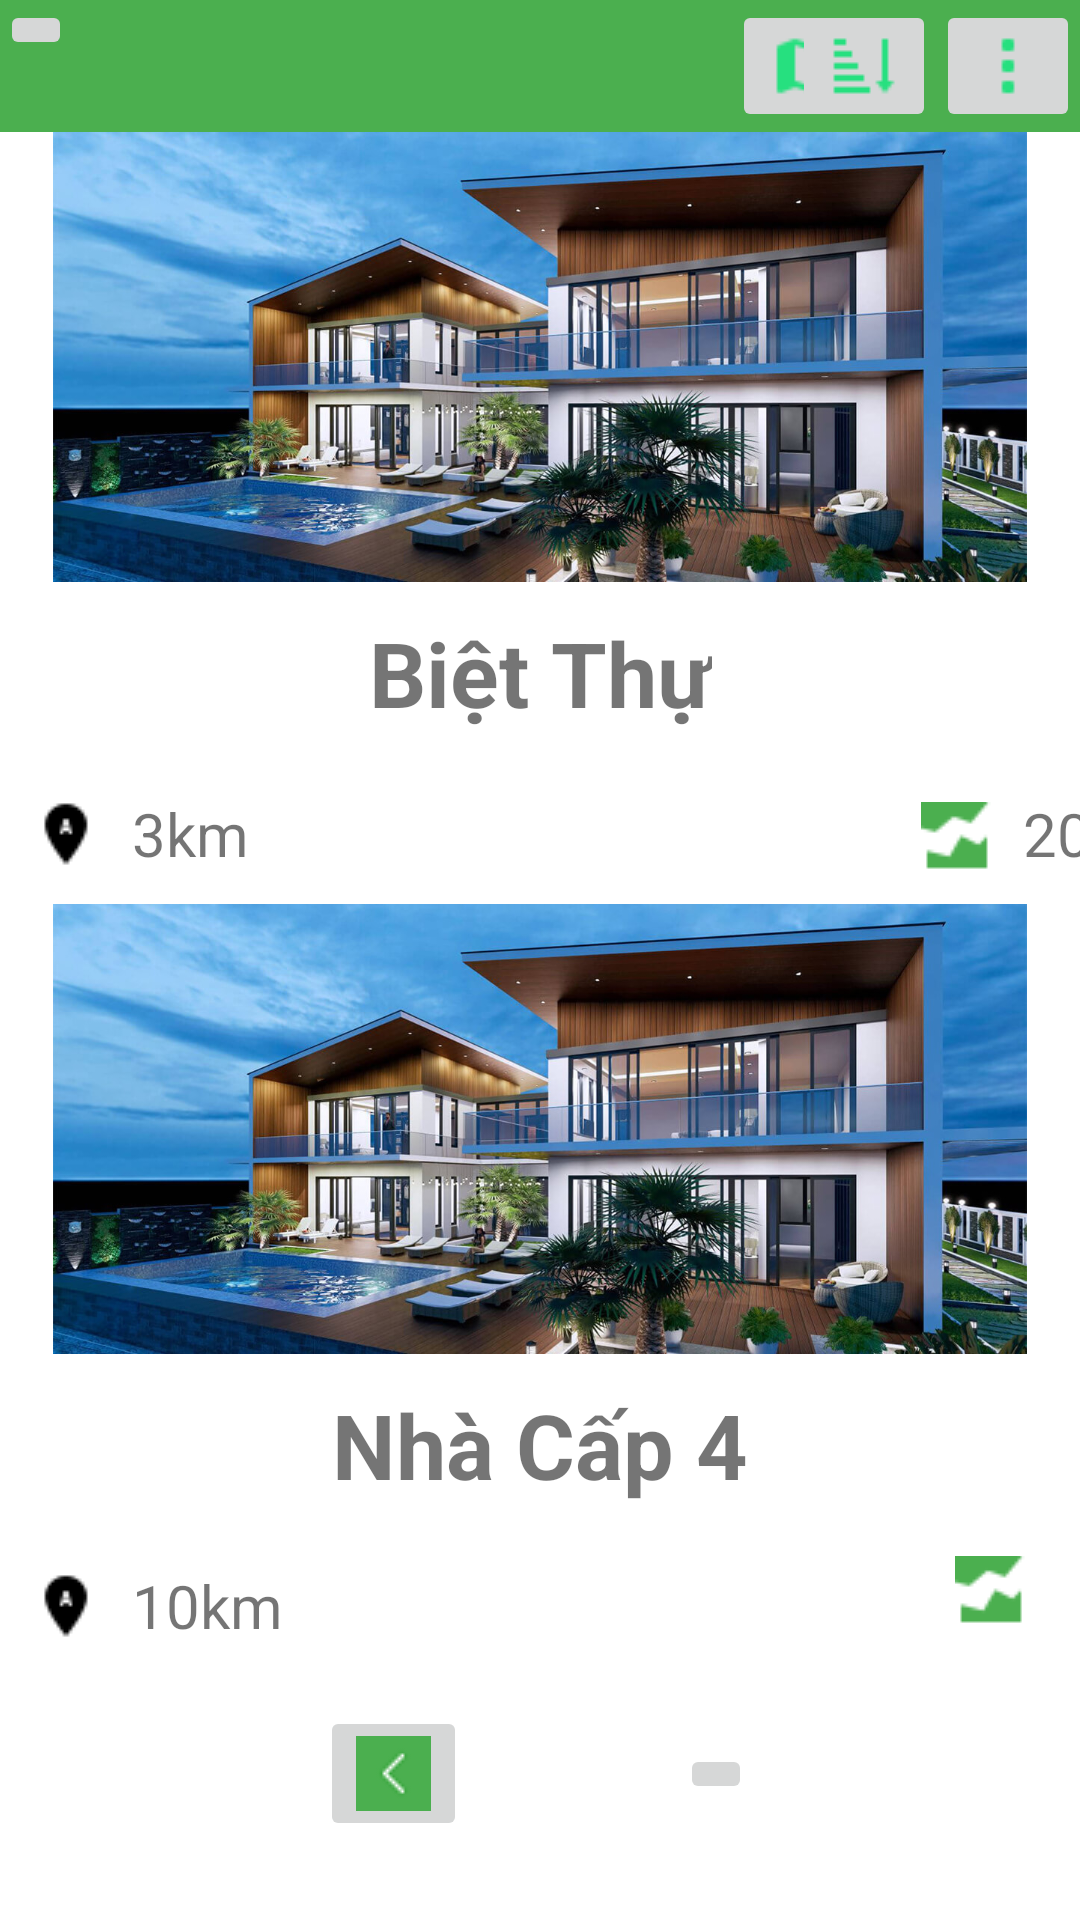

Produce the Android XML layout that renders to this screen, including the resource entries it uses.
<!-- AndroidManifest.xml: application theme Theme.Retp -->
<!-- res/layout/activity_home.xml -->
<?xml version="1.0" encoding="utf-8"?>
<LinearLayout xmlns:android="http://schemas.android.com/apk/res/android"
    xmlns:app="http://schemas.android.com/apk/res-auto"
    xmlns:tools="http://schemas.android.com/tools"
    android:layout_width="match_parent"
    android:layout_height="wrap_content"
    android:orientation="vertical"
    tools:context=".activity_home">
    <androidx.constraintlayout.widget.ConstraintLayout
        android:layout_width="match_parent"
        android:layout_height="wrap_content"
        android:background="#4baf4f">

        <ImageButton
            android:id="@+id/img_btn_menu"
            android:layout_width="wrap_content"
            android:layout_height="wrap_content"
            app:layout_constraintStart_toStartOf="parent"
            app:layout_constraintTop_toTopOf="parent"
            app:srcCompat="@drawable/menu" />

        <ImageButton
            android:id="@+id/img_btn_map"
            android:layout_width="wrap_content"
            android:layout_height="wrap_content"
            android:layout_marginStart="220dp"
            android:layout_marginLeft="220dp"
            app:layout_constraintStart_toEndOf="@+id/img_btn_menu"
            app:layout_constraintTop_toTopOf="parent"
            app:srcCompat="@drawable/map" />

        <ImageButton
            android:id="@+id/img_btn_sort"
            android:layout_width="wrap_content"
            android:layout_height="wrap_content"
            android:layout_marginStart="4dp"
            android:layout_marginLeft="4dp"
            app:layout_constraintEnd_toStartOf="@+id/img_btn_menu2"
            app:layout_constraintHorizontal_bias="1.0"
            app:layout_constraintStart_toEndOf="@+id/img_btn_map"
            app:layout_constraintTop_toTopOf="parent"
            app:srcCompat="@drawable/sort" />

        <ImageButton
            android:id="@+id/img_btn_menu2"
            android:layout_width="wrap_content"
            android:layout_height="wrap_content"
            app:layout_constraintBottom_toBottomOf="parent"
            app:layout_constraintEnd_toEndOf="parent"
            app:layout_constraintTop_toTopOf="parent"
            app:srcCompat="@drawable/menu2" />
    </androidx.constraintlayout.widget.ConstraintLayout>

    <TableLayout
        android:layout_width="match_parent"
        android:layout_height="wrap_content">

        <TableRow
            android:layout_width="match_parent"
            android:layout_height="wrap_content">

            <ImageView
                android:id="@+id/img_anhnha"
                android:layout_width="wrap_content"
                android:layout_height="150dp"
                app:srcCompat="@drawable/nha1" />
        </TableRow>

    </TableLayout>

    <androidx.constraintlayout.widget.ConstraintLayout
        android:layout_width="match_parent"
        android:layout_height="wrap_content">

        <TextView
            android:id="@+id/txt_thongbao"
            android:layout_width="wrap_content"
            android:layout_height="wrap_content"
            android:layout_margin="10dp"
            android:text="Biệt Thự"
            android:textSize="30sp"
            android:textStyle="bold"
            app:layout_constraintBottom_toBottomOf="parent"
            app:layout_constraintEnd_toEndOf="parent"
            app:layout_constraintStart_toStartOf="parent"
            app:layout_constraintTop_toTopOf="parent" />

    </androidx.constraintlayout.widget.ConstraintLayout>

    <androidx.constraintlayout.widget.ConstraintLayout
        android:layout_width="match_parent"
        android:layout_height="wrap_content">

        <ImageView
            android:id="@+id/imageView11"
            android:layout_width="wrap_content"
            android:layout_height="wrap_content"
            android:layout_margin="10dp"
            app:layout_constraintBottom_toBottomOf="parent"
            app:layout_constraintStart_toStartOf="parent"
            app:layout_constraintTop_toTopOf="parent"
            app:srcCompat="@drawable/diadiem" />

        <TextView
            android:id="@+id/txt_khoangcach"
            android:layout_width="wrap_content"
            android:layout_height="wrap_content"
            android:layout_margin="10sp"
            android:layout_marginStart="10dp"
            android:layout_marginLeft="10dp"
            android:text="3km"

            android:textSize="20sp"
            app:layout_constraintBottom_toBottomOf="parent"
            app:layout_constraintStart_toEndOf="@+id/imageView11"
            app:layout_constraintTop_toTopOf="parent" />

        <ImageView
            android:id="@+id/imageView12"
            android:layout_width="wrap_content"
            android:layout_height="wrap_content"
            android:layout_marginStart="224dp"
            android:layout_marginLeft="224dp"
            app:layout_constraintBottom_toBottomOf="parent"
            app:layout_constraintStart_toEndOf="@+id/txt_khoangcach"
            app:layout_constraintTop_toTopOf="parent"
            app:layout_constraintVertical_bias="0.565"
            app:srcCompat="@drawable/dientich" />

        <TextView
            android:id="@+id/txt_dientich"
            android:layout_width="wrap_content"
            android:layout_height="wrap_content"
            android:layout_marginStart="10dp"
            android:layout_marginLeft="10dp"
            android:text="20m2"
            android:textSize="20sp"
            app:layout_constraintBottom_toBottomOf="parent"
            app:layout_constraintEnd_toEndOf="parent"
            app:layout_constraintHorizontal_bias="0.0"
            app:layout_constraintStart_toEndOf="@+id/imageView12"
            app:layout_constraintTop_toTopOf="parent" />

    </androidx.constraintlayout.widget.ConstraintLayout>

    <androidx.constraintlayout.widget.ConstraintLayout
        android:layout_width="match_parent"
        android:layout_height="wrap_content" />

    <TableLayout
        android:layout_width="match_parent"
        android:layout_height="wrap_content">

        <TableRow
            android:layout_width="match_parent"
            android:layout_height="wrap_content">

            <ImageView
                android:id="@+id/img_anhnha1"
                android:layout_width="wrap_content"
                android:layout_height="150dp"
                app:srcCompat="@drawable/nha1" />
        </TableRow>
    </TableLayout>

    <androidx.constraintlayout.widget.ConstraintLayout
        android:layout_width="match_parent"
        android:layout_height="wrap_content">

        <TextView
            android:id="@+id/txt_thongbao1"
            android:layout_width="wrap_content"
            android:layout_height="wrap_content"
            android:layout_margin="10dp"
            android:text="Nhà Cấp 4"
            android:textSize="30sp"
            android:textStyle="bold"
            app:layout_constraintBottom_toBottomOf="parent"
            app:layout_constraintEnd_toEndOf="parent"
            app:layout_constraintStart_toStartOf="parent"
            app:layout_constraintTop_toTopOf="parent" />
    </androidx.constraintlayout.widget.ConstraintLayout>

    <androidx.constraintlayout.widget.ConstraintLayout
        android:layout_width="match_parent"
        android:layout_height="wrap_content">

        <ImageView
            android:id="@+id/imageView15"
            android:layout_width="wrap_content"
            android:layout_height="wrap_content"
            android:layout_margin="10sp"
            app:layout_constraintBottom_toBottomOf="parent"
            app:layout_constraintStart_toStartOf="parent"
            app:layout_constraintTop_toTopOf="parent"
            app:srcCompat="@drawable/diadiem" />

        <TextView
            android:id="@+id/txt_khoangcach1"
            android:layout_width="wrap_content"
            android:layout_height="wrap_content"
            android:layout_marginStart="10dp"
            android:layout_marginLeft="10dp"
            android:text="10km"
            android:textSize="20sp"
            app:layout_constraintBottom_toBottomOf="parent"
            app:layout_constraintStart_toEndOf="@+id/imageView15"
            app:layout_constraintTop_toTopOf="parent" />

        <ImageView
            android:id="@+id/imageView16"
            android:layout_width="wrap_content"
            android:layout_height="wrap_content"
            android:layout_marginStart="224dp"
            android:layout_marginLeft="224dp"
            app:layout_constraintBottom_toBottomOf="parent"
            app:layout_constraintStart_toEndOf="@+id/txt_khoangcach1"
            app:layout_constraintTop_toTopOf="parent"
            app:layout_constraintVertical_bias="0.304"
            app:srcCompat="@drawable/dientich" />

        <TextView
            android:id="@+id/txt_dientich1"
            android:layout_width="wrap_content"
            android:layout_height="wrap_content"
            android:layout_margin="10dp"
            android:layout_marginStart="10dp"
            android:layout_marginLeft="10dp"
            android:text="30m2"
            android:textSize="20sp"
            app:layout_constraintBottom_toBottomOf="parent"
            app:layout_constraintEnd_toEndOf="parent"
            app:layout_constraintHorizontal_bias="0.067"
            app:layout_constraintStart_toEndOf="@+id/imageView16"
            app:layout_constraintTop_toTopOf="parent"
            app:layout_constraintVertical_bias="1.0" />

    </androidx.constraintlayout.widget.ConstraintLayout>

    <androidx.constraintlayout.widget.ConstraintLayout
        android:layout_width="match_parent"
        android:layout_height="wrap_content">

        <ImageButton
            android:id="@+id/img_sangtrai"
            android:layout_width="wrap_content"
            android:layout_height="wrap_content"
            android:layout_margin="10dp"
            app:layout_constraintBottom_toBottomOf="parent"
            app:layout_constraintEnd_toEndOf="parent"
            app:layout_constraintHorizontal_bias="0.332"
            app:layout_constraintStart_toStartOf="parent"
            app:layout_constraintTop_toTopOf="parent"
            app:srcCompat="@drawable/sangtrai" />

        <ImageButton
            android:id="@+id/img_sangphai"
            android:layout_width="wrap_content"
            android:layout_height="wrap_content"
            android:layout_margin="10dp"
            app:layout_constraintBottom_toBottomOf="parent"
            app:layout_constraintEnd_toEndOf="parent"
            app:layout_constraintHorizontal_bias="0.381"
            app:layout_constraintStart_toEndOf="@+id/img_sangtrai"
            app:layout_constraintTop_toTopOf="parent"
            app:srcCompat="@drawable/sangphai" />
    </androidx.constraintlayout.widget.ConstraintLayout>

</LinearLayout>
<!-- resources referenced by this layout -->
<resources>
  <!-- drawable diadiem: png bitmap (drawable-v24, 353 bytes) -->
  <!-- drawable dientich: png bitmap (drawable, 521 bytes) -->
  <!-- drawable map: png bitmap (drawable-v24, 424 bytes) -->
  <!-- drawable menu2: png bitmap (drawable-v24, 157 bytes) -->
  <!-- drawable nha1: jpg bitmap (drawable-v24, 206934 bytes) -->
  <!-- drawable sangtrai: png bitmap (drawable, 575 bytes) -->
  <!-- drawable sort: png bitmap (drawable-v24, 248 bytes) -->
  <style name="Theme.Retp" parent="Theme.MaterialComponents.DayNight.DarkActionBar">
          
          <item name="colorPrimary">@color/purple_500</item>
          <item name="colorPrimaryVariant">@color/purple_700</item>
          <item name="colorOnPrimary">@color/white</item>
          
          <item name="colorSecondary">@color/teal_200</item>
          <item name="colorSecondaryVariant">@color/teal_700</item>
          <item name="colorOnSecondary">@color/black</item>
          
          <item name="android:statusBarColor" tools:targetApi="l">?attr/colorPrimaryVariant</item>
          
      </style>
  <!-- not gathered from this repository: default colours our renderer supplied (Android Studio template values) -->
  <color name="purple_500">#FF6200EE</color>
  <color name="purple_700">#FF3700B3</color>
  <color name="teal_200">#FF03DAC5</color>
  <color name="teal_700">#FF018786</color>
  <color name="black">#FF000000</color>
  <color name="white">#FFFFFFFF</color>
</resources>
